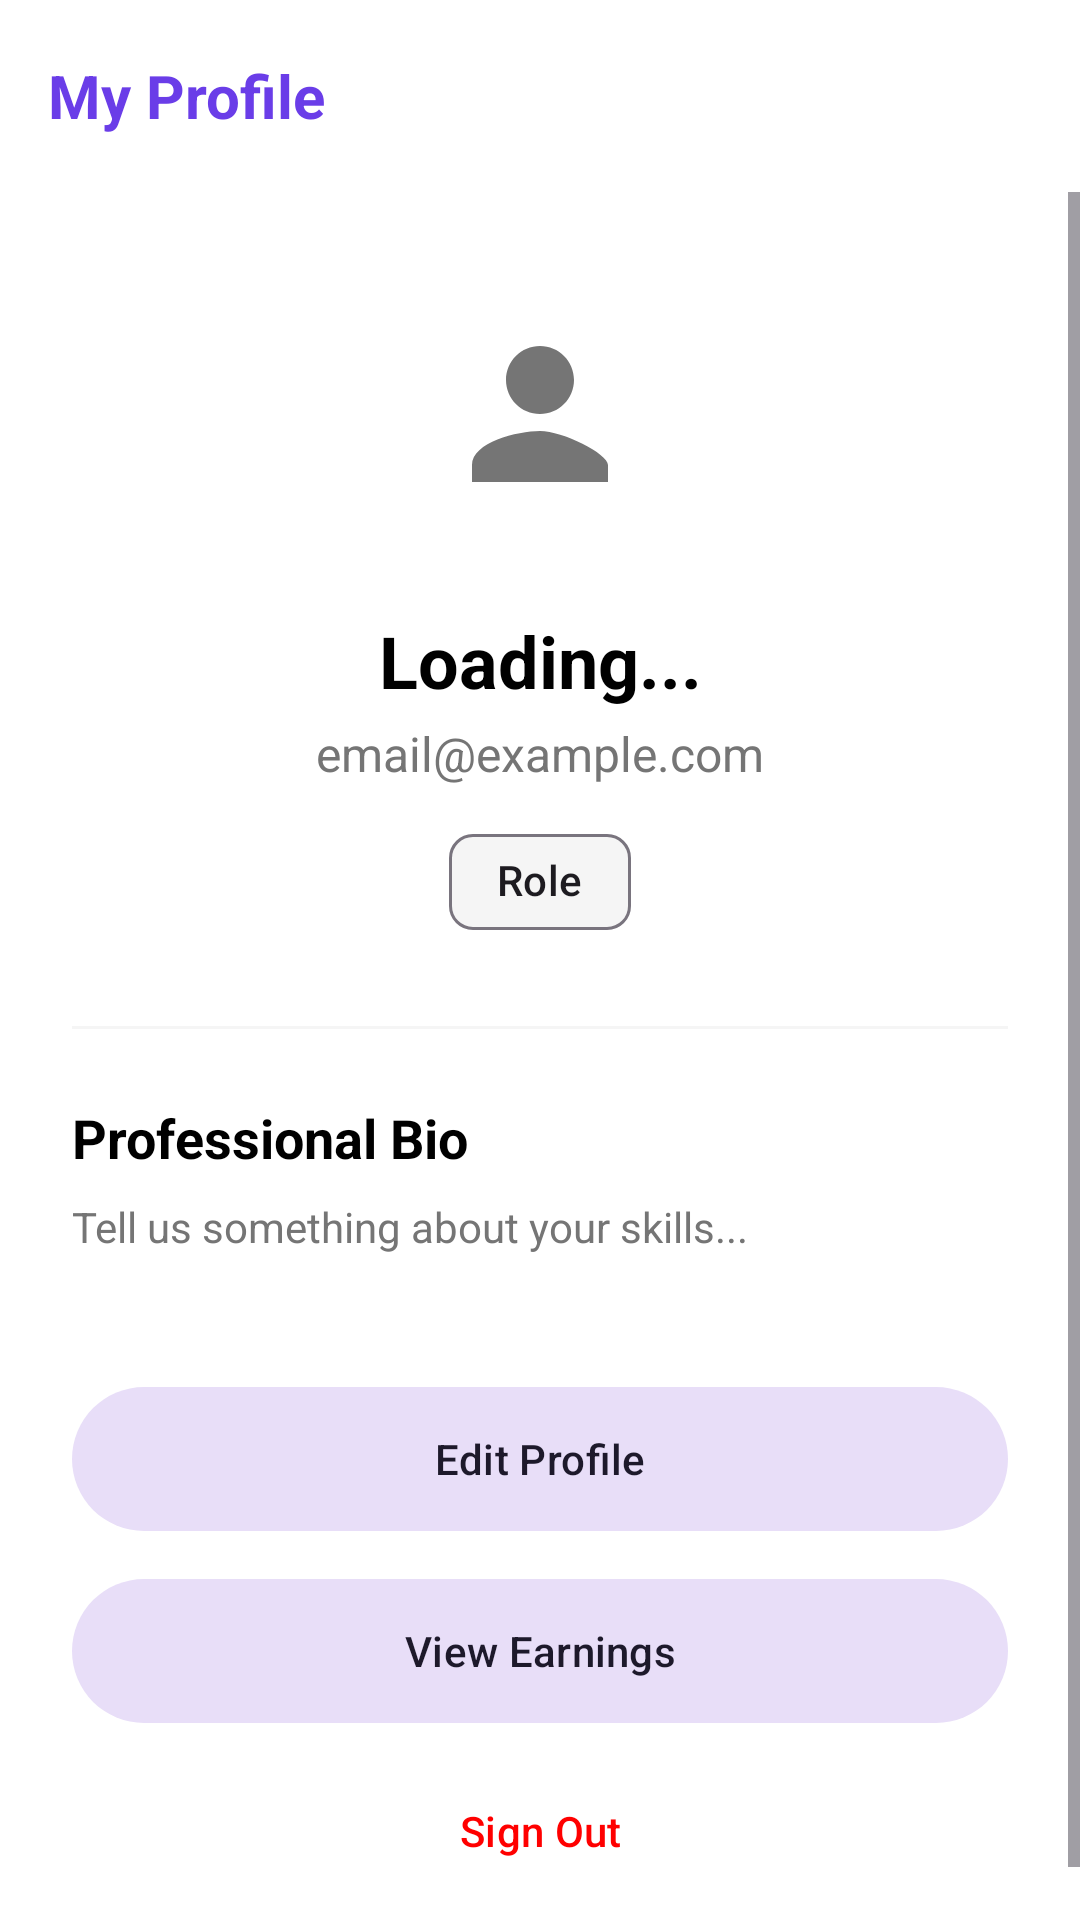

Layout XML and referenced resources for this Android screen:
<!-- AndroidManifest.xml: application theme Theme.DUETGig -->
<!-- res/layout/fragment_profile.xml -->
<?xml version="1.0" encoding="utf-8"?>
<LinearLayout xmlns:android="http://schemas.android.com/apk/res/android"
    xmlns:app="http://schemas.android.com/apk/res-auto"
    android:layout_width="match_parent"
    android:layout_height="match_parent"
    android:orientation="vertical"
    android:background="@color/window_background">

    <androidx.appcompat.widget.Toolbar
        android:layout_width="match_parent"
        android:layout_height="?attr/actionBarSize"
        android:background="@color/surface_color">

        <TextView
            android:layout_width="wrap_content"
            android:layout_height="wrap_content"
            android:text="My Profile"
            android:textSize="20sp"
            android:textStyle="bold"
            android:textColor="@color/primary" />
    </androidx.appcompat.widget.Toolbar>

    <ScrollView
        android:layout_width="match_parent"
        android:layout_height="match_parent"
        android:fillViewport="true">

        <androidx.constraintlayout.widget.ConstraintLayout
            android:layout_width="match_parent"
            android:layout_height="wrap_content"
            android:padding="24dp"
            android:background="@color/surface_color">

            <ImageView
                android:id="@+id/profileIcon"
                android:layout_width="100dp"
                android:layout_height="100dp"
                android:src="@drawable/ic_profile"
                android:padding="16dp"
                android:background="@drawable/circle_background"
                android:backgroundTint="@color/light_grey"
                app:layout_constraintTop_toTopOf="parent"
                app:layout_constraintStart_toStartOf="parent"
                app:layout_constraintEnd_toEndOf="parent" />

            <TextView
                android:id="@+id/profileName"
                android:layout_width="wrap_content"
                android:layout_height="wrap_content"
                android:text="Loading..."
                android:textSize="24sp"
                android:textStyle="bold"
                android:textColor="@color/text_primary"
                android:layout_marginTop="16dp"
                app:layout_constraintTop_toBottomOf="@id/profileIcon"
                app:layout_constraintStart_toStartOf="parent"
                app:layout_constraintEnd_toEndOf="parent" />

            <TextView
                android:id="@+id/profileEmail"
                android:layout_width="wrap_content"
                android:layout_height="wrap_content"
                android:text="email@example.com"
                android:textSize="16sp"
                android:textColor="@color/text_secondary"
                android:layout_marginTop="4dp"
                app:layout_constraintTop_toBottomOf="@id/profileName"
                app:layout_constraintStart_toStartOf="parent"
                app:layout_constraintEnd_toEndOf="parent" />

            <com.google.android.material.chip.Chip
                android:id="@+id/profileRoleChip"
                android:layout_width="wrap_content"
                android:layout_height="wrap_content"
                android:text="Role"
                app:chipBackgroundColor="@color/light_grey"
                app:layout_constraintTop_toBottomOf="@id/profileEmail"
                app:layout_constraintStart_toStartOf="parent"
                app:layout_constraintEnd_toEndOf="parent"
                android:layout_marginTop="8dp" />

            <View
                android:id="@+id/profileDivider"
                android:layout_width="match_parent"
                android:layout_height="1dp"
                android:background="@color/light_grey"
                android:layout_marginTop="24dp"
                app:layout_constraintTop_toBottomOf="@id/profileRoleChip" />

            <TextView
                android:id="@+id/bioTitle"
                android:layout_width="wrap_content"
                android:layout_height="wrap_content"
                android:text="Professional Bio"
                android:textSize="18sp"
                android:textStyle="bold"
                android:textColor="@color/text_primary"
                android:layout_marginTop="24dp"
                app:layout_constraintTop_toBottomOf="@id/profileDivider"
                app:layout_constraintStart_toStartOf="parent" />

            <TextView
                android:id="@+id/profileBio"
                android:layout_width="match_parent"
                android:layout_height="wrap_content"
                android:text="Tell us something about your skills..."
                android:textSize="14sp"
                android:textColor="@color/text_secondary"
                android:layout_marginTop="8dp"
                app:layout_constraintTop_toBottomOf="@id/bioTitle" />

            <com.google.android.material.button.MaterialButton
                android:id="@+id/btnEditProfile"
                style="@style/Widget.Material3.Button.TonalButton"
                android:layout_width="match_parent"
                android:layout_height="56dp"
                android:text="Edit Profile"
                android:textAllCaps="false"
                app:layout_constraintTop_toBottomOf="@id/profileBio"
                android:layout_marginTop="40dp" />

            <com.google.android.material.button.MaterialButton
                android:id="@+id/btnViewEarnings"
                style="@style/Widget.Material3.Button.TonalButton"
                android:layout_width="match_parent"
                android:layout_height="56dp"
                android:text="View Earnings"
                android:textAllCaps="false"
                app:layout_constraintTop_toBottomOf="@id/btnEditProfile"
                android:layout_marginTop="8dp" />

            <com.google.android.material.button.MaterialButton
                android:id="@+id/btnSignOut"
                style="@style/Widget.Material3.Button.TextButton"
                android:layout_width="match_parent"
                android:layout_height="wrap_content"
                android:text="Sign Out"
                android:textAllCaps="false"
                android:textColor="#FF0000"
                app:layout_constraintTop_toBottomOf="@id/btnViewEarnings"
                android:layout_marginTop="8dp" />

        </androidx.constraintlayout.widget.ConstraintLayout>
    </ScrollView>

</LinearLayout>
<!-- resources referenced by this layout -->
<resources>
  <color name="light_grey">#F5F5F5</color>
  <color name="primary">#6A3DE8</color>
  <color name="surface_color">#FFFFFF</color>
  <color name="text_primary">#000000</color>
  <color name="text_secondary">#757575</color>
  <color name="window_background">#F5F5F5</color>
  <!-- drawable ic_profile (drawable) -->
  <vector xmlns:android="http://schemas.android.com/apk/res/android"
      android:width="24dp"
      android:height="24dp"
      android:viewportWidth="24"
      android:viewportHeight="24">
      <path
          android:fillColor="@color/grey"
          android:pathData="M12,12C14.21,12 16,10.21 16,8C16,5.79 14.21,4 12,4C9.79,4 8,5.79 8,8C8,10.21 9.79,12 12,12M12,14C9.33,14 4,15.34 4,18V20H20V18C20,16.66 14.67,14 12,14Z" />
  </vector>
  <style name="Theme.DUETGig" parent="Base.Theme.DUETGig" />
  <color name="grey">#757575</color>
  <style name="Base.Theme.DUETGig" parent="Theme.Material3.DayNight.NoActionBar">
          
          <item name="colorPrimary">@color/primary</item>
          <item name="colorPrimaryDark">@color/primary_dark</item>
          <item name="colorSecondary">@color/primary_dark</item>
  
          
          <item name="android:windowBackground">@color/window_background</item>
          <item name="colorSurface">@color/surface_color</item>
  
          
          <item name="android:statusBarColor">@color/primary</item>
          <item name="android:windowLightStatusBar" tools:targetApi="m">false</item>
      </style>
  <color name="primary_dark">#4B2DB3</color>
</resources>
